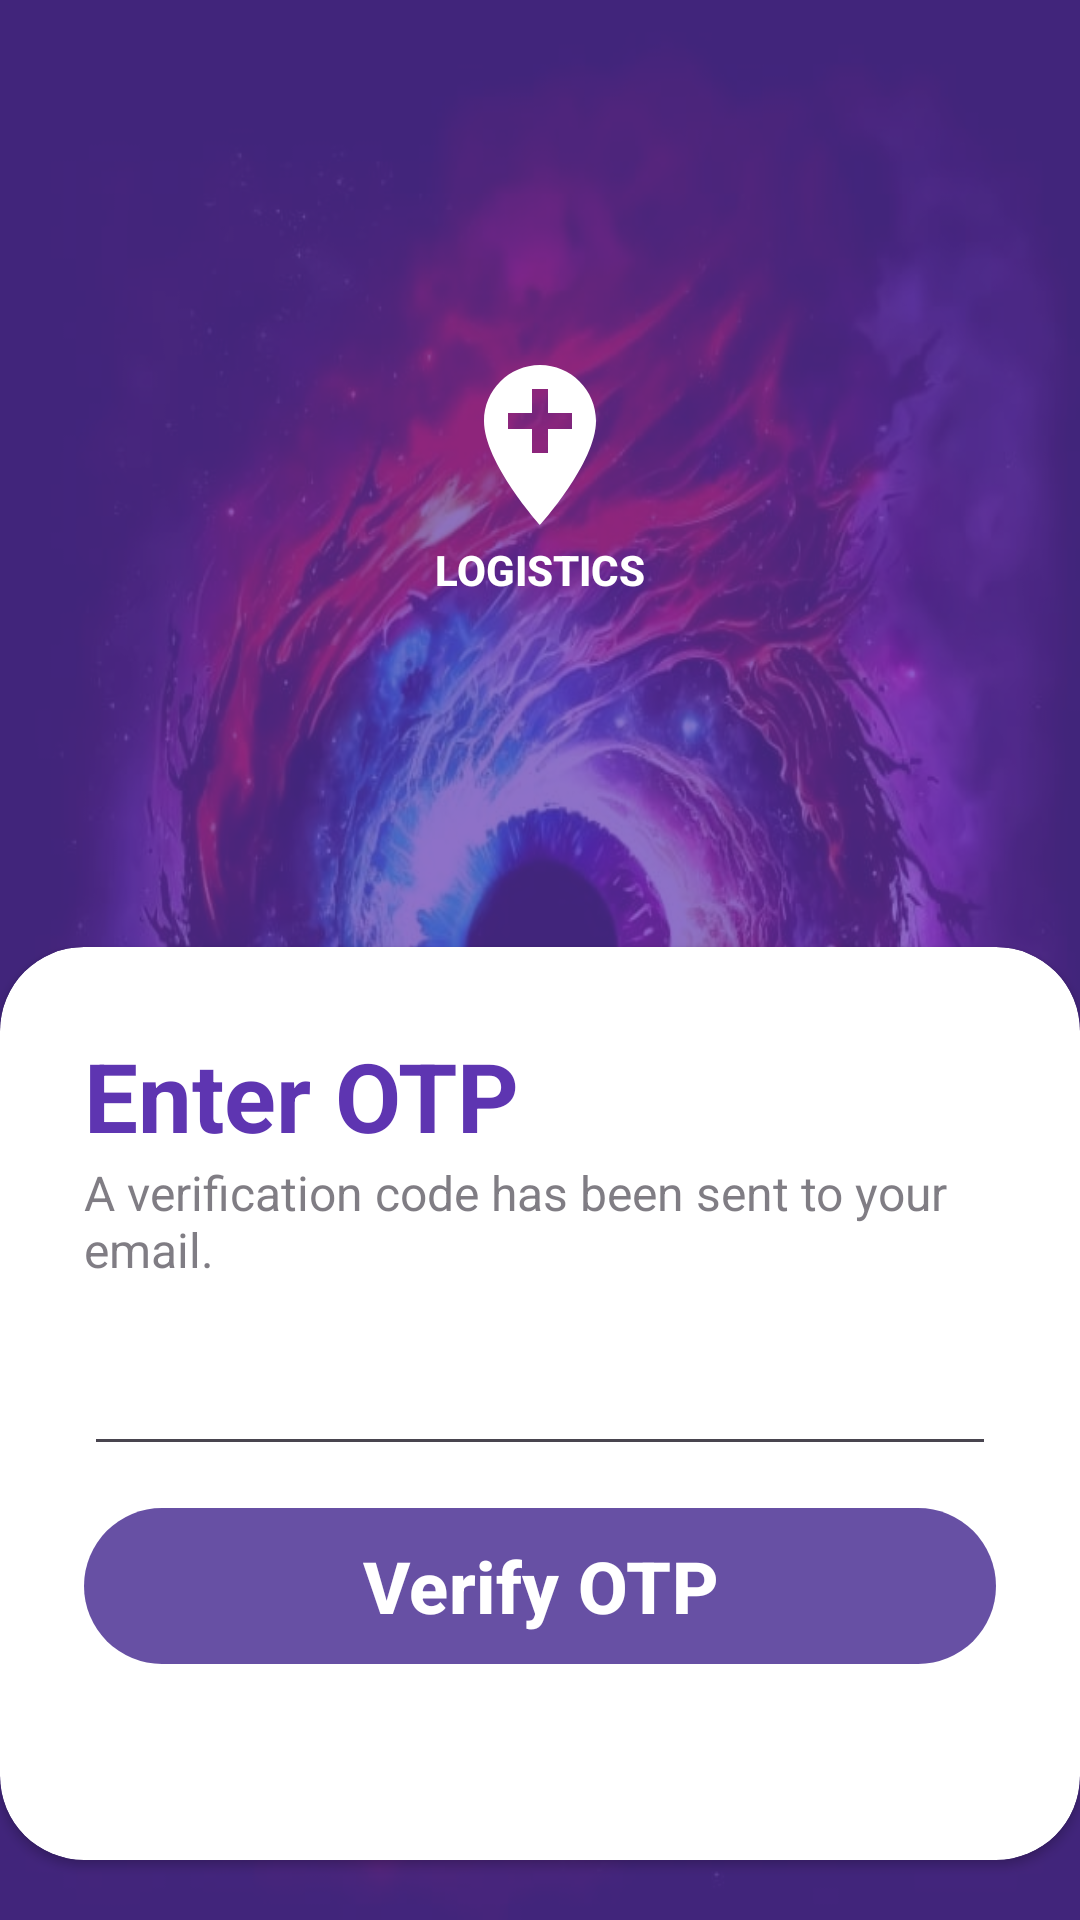

Reconstruct the res/layout file that produces this screen, plus the resources it refers to.
<!-- AndroidManifest.xml: application theme Theme.Qr_code_project -->
<!-- res/layout/activity_load_otpactivity.xml -->
<?xml version="1.0" encoding="utf-8"?>
<RelativeLayout xmlns:android="http://schemas.android.com/apk/res/android"
    xmlns:app="http://schemas.android.com/apk/res-auto"
    xmlns:tools="http://schemas.android.com/tools"
    android:id="@+id/main"
    android:layout_width="match_parent"
    android:layout_height="match_parent"
    android:background="@drawable/login_background"
    tools:context=".activity.login.LoadOTPActivity">

    <RelativeLayout
        android:layout_width="match_parent"
        android:layout_height="match_parent"
        android:background="@color/my_primary"
        android:alpha="0.7"
        />
    <LinearLayout
        android:layout_width="match_parent"
        android:layout_height="match_parent"
        android:orientation="vertical"
        android:gravity="center"
        android:layout_above="@+id/card_view"
        android:padding="28dp">
        <ImageView
            android:layout_width="wrap_content"
            android:layout_height="wrap_content"
            android:src="@drawable/location_icon"/>

        <TextView
            android:layout_width="wrap_content"
            android:layout_height="19dp"
            android:fontFamily="sans-serif-medium"
            android:text="LOGISTICS"
            android:textColor="@color/white"
            android:textStyle="bold" />
    </LinearLayout>

    <androidx.cardview.widget.CardView
        android:layout_width="600dp"
        android:layout_height="wrap_content"
        android:layout_alignParentBottom="true"
        app:cardCornerRadius="28dp"
        android:layout_marginBottom="20dp"
        android:layout_centerInParent="true"
        android:id="@+id/card_view">
        <LinearLayout
            android:layout_width="match_parent"
            android:layout_height="wrap_content"
            android:orientation="vertical"
            android:padding="28dp">
            <TextView
                android:layout_width="wrap_content"
                android:layout_height="wrap_content"
                android:text="@string/enter_otp"
                android:textColor="@color/my_primary"
                android:textSize="32sp"
                android:textStyle="bold"/>
            <TextView
                android:layout_width="wrap_content"
                android:layout_height="wrap_content"
                android:text="@string/a_verification_code_has_been_sent_to_your_email"
                android:textSize="16sp"
                android:alpha="0.7"/>

            <View
                android:layout_width="wrap_content"
                android:layout_height="20dp"/>

            <EditText
                android:id="@+id/otpEt"
                android:layout_width="match_parent"
                android:layout_height="wrap_content"
                android:inputType="text"
                />













            <View
                android:layout_width="wrap_content"
                android:layout_height="10dp"/>

            <com.google.android.material.button.MaterialButton
                android:id="@+id/submitOtpBtn"
                android:layout_width="match_parent"
                android:layout_height="60dp"
                android:text="@string/verify_otp"
                android:textSize="24sp"
                android:textStyle="bold"
                app:cornerRadius="32dp"
                android:layout_marginBottom="100px"/>
        </LinearLayout>

    </androidx.cardview.widget.CardView>
</RelativeLayout>
<!-- resources referenced by this layout -->
<resources>
  <color name="my_primary">#5E35B1</color>
  <color name="teal_200">#FF03DAC5</color>
  <color name="white">#FFFFFFFF</color>
  <!-- drawable location_icon (drawable) -->
  <vector xmlns:android="http://schemas.android.com/apk/res/android" android:height="64dp" android:tint="#FFFFFF" android:viewportHeight="24" android:viewportWidth="24" android:width="64dp">
        
      <path android:fillColor="@android:color/white" android:pathData="M12,2C8.14,2 5,5.14 5,9c0,5.25 7,13 7,13s7,-7.75 7,-13c0,-3.86 -3.14,-7 -7,-7zM16,10h-3v3h-2v-3L8,10L8,8h3L11,5h2v3h3v2z"/>
      
  </vector>
  <!-- drawable login_background: jpg bitmap (drawable, 73248 bytes) -->
  <string name="a_verification_code_has_been_sent_to_your_email">A verification code has been sent to your email.</string>
  <string name="enter_otp">Enter OTP</string>
  <string name="resend_code">Resend Code</string>
  <string name="verify_otp">Verify OTP</string>
  <style name="Theme.Qr_code_project" parent="Base.Theme.Qr_code_project" />
  <style name="Base.Theme.Qr_code_project" parent="Theme.Material3.DayNight.NoActionBar">
          
          
      </style>
</resources>
